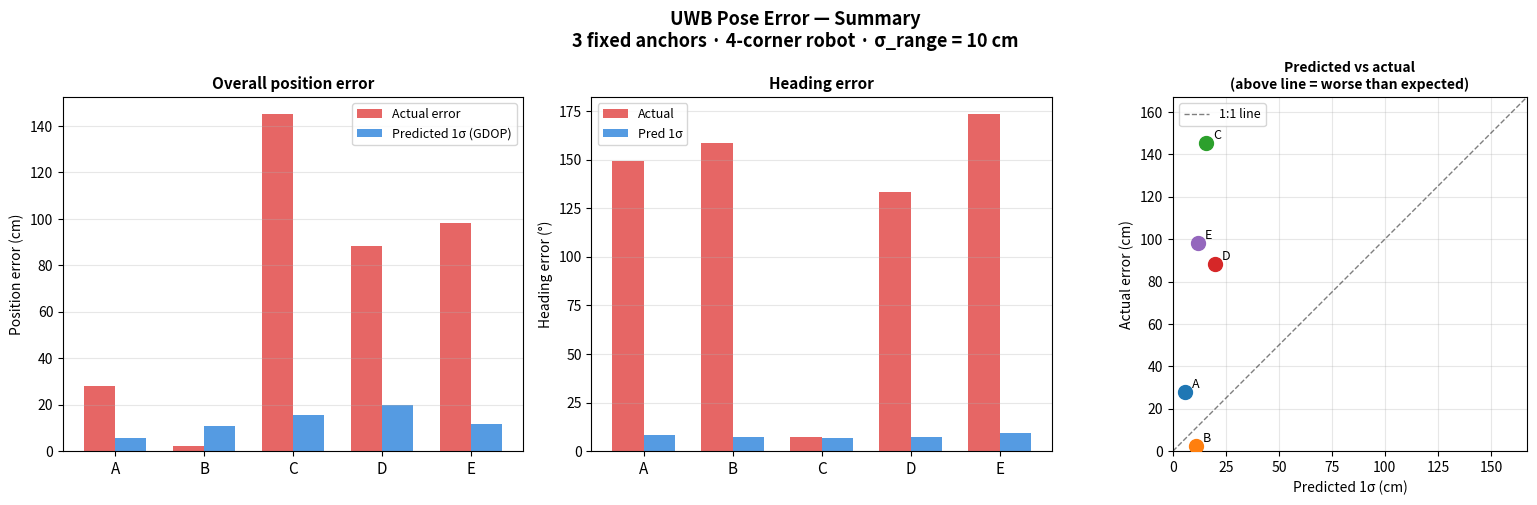
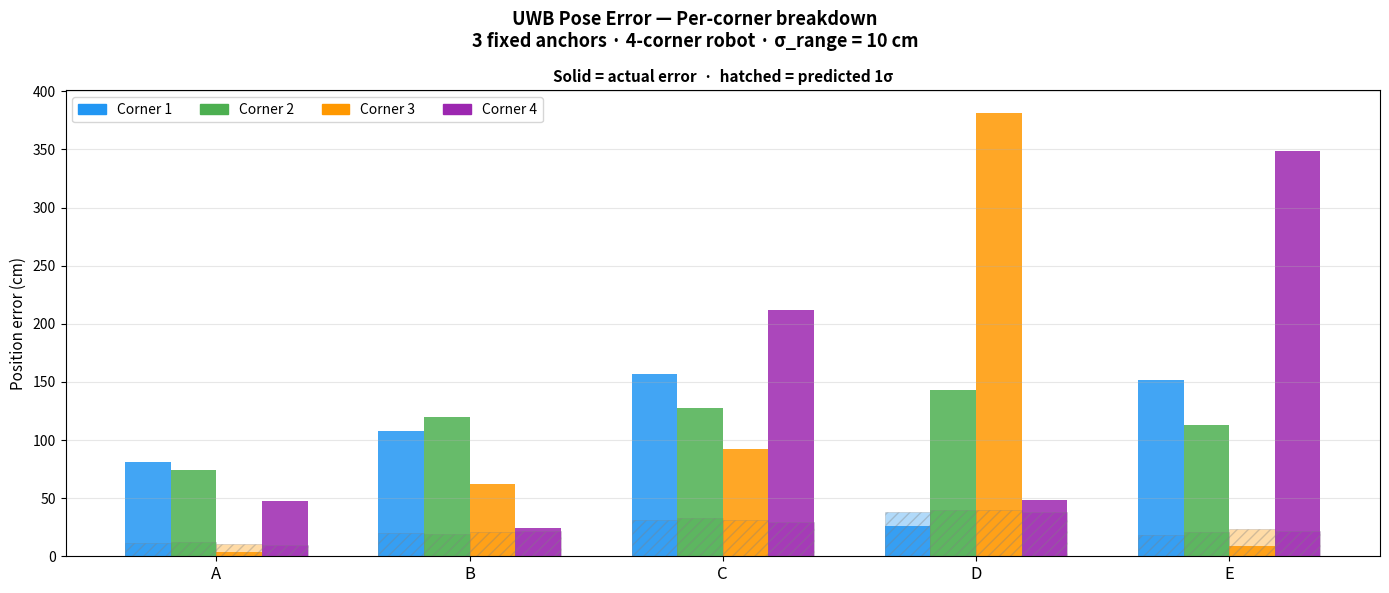
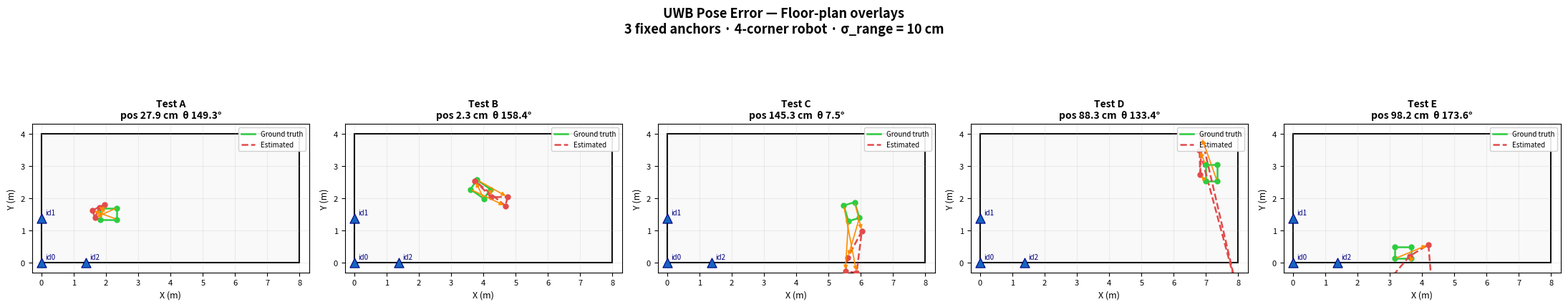

The script that saved these images, in order:
#!/usr/bin/env python3
"""
UWB Robot Pose Error Estimation
=================================
For each test pose (A–E) this script:

  1. Derives a per-anchor calibration model (linear fit: raw_cm → true_ft)
  2. Applies the calibration to the raw corner measurements
  3. Trilaterates each robot corner's world position from calibrated distances
  4. Fits a rigid-body transform (SVD) to get the estimated robot pose (x, y, θ)
  5. Computes predicted pose uncertainty via GDOP-based error propagation
     using the Fisher information matrix at each corner location
  6. Plots predicted vs actual errors for all 5 test poses

Units: metres internally; feet / degrees for display where noted.
"""

import numpy as np
import matplotlib.pyplot as plt
import matplotlib.patches as mpatches
from scipy.optimize import least_squares

# ─────────────────────────────────────────────────────────────────────────────
# Constants & raw data from spreadsheet
# ─────────────────────────────────────────────────────────────────────────────

FT_TO_M  = 0.3048
IN_TO_M  = 0.0254
CM_TO_M  = 0.01
SIGMA_R  = 0.10          # UWB ranging noise, metres

ROOM_W, ROOM_H = 8.0, 4.0   # metres

# Fixed anchor positions (ft → m)
ANCHORS_FT = {
    "id0": np.array([0.0, 0.0]),
    "id1": np.array([0.0, 4.5]),
    "id2": np.array([4.5, 0.0]),
}
ANCHORS = {k: v * FT_TO_M for k, v in ANCHORS_FT.items()}
ANC = np.array([ANCHORS["id0"], ANCHORS["id1"], ANCHORS["id2"]])  # (3,2)

# Robot corner offsets in body frame (inches → m), origin = robot centre-ish
# Corner 1=(20,-7), 2=(20,7), 3=(0,7), 4=(0,-7)  inches
CORNERS_BODY_IN = np.array([
    [20, -7],
    [20,  7],
    [ 0,  7],
    [ 0, -7],
], dtype=float)
CORNERS_BODY = CORNERS_BODY_IN * IN_TO_M   # (4,2) in metres

# Calibration data: ground truth (ft) vs raw readings per anchor (cm)
CALIB_GT_FT  = np.array([2, 4, 6, 8, 10, 12, 14, 16, 18, 20], dtype=float)
CALIB_RAW_CM = {
    "id0": np.array([48, 111, 165, 228, 288, 356, 420, 483, 552, 650], dtype=float),
    "id1": np.array([48, 110, 174, 228, 288, 352, 427, 463, 564, 630], dtype=float),
    "id2": np.array([43, 105, 177, 225, 306, 393, 424, 491, 590, 611], dtype=float),
}

# Ground truth poses: robot origin (ft) + heading (degrees, CCW from +X)
POSES_GT = {
    "A": {"x_ft": 6.0,  "y_ft": 5.0,  "theta_deg":   0.0},
    "B": {"x_ft": 13.5, "y_ft": 7.0,  "theta_deg": 145.15},
    "C": {"x_ft": 18.5, "y_ft": 6.0,  "theta_deg": 286.6},
    "D": {"x_ft": 23.5, "y_ft": 10.0, "theta_deg": 270.0},
    "E": {"x_ft": 12.0, "y_ft": 1.0,  "theta_deg": 180.0},
}

# Raw measured distances at each corner, cm  [corner_index, anchor_index]
# columns: id0, id1, id2
RAW_MEAS_CM = {
    "A": np.array([[217, 142, 150],
                   [202, 151, 131],
                   [223, 176, 174],
                   [251, 189, 183]], dtype=float),
    "B": np.array([[523, 480, 401],
                   [487, 476, 393],
                   [502, 367, 322],
                   [472, 428, 356]], dtype=float),
    "C": np.array([[567, 581, 418],
                   [555, 578, 446],
                   [624, 611, 489],
                   [600, 617, 461]], dtype=float),
    "D": np.array([[753, 708, 635],
                   [811, 746, 703],
                   [808, 836, 705],
                   [825, 712, 648]], dtype=float),
    "E": np.array([[423, 466, 307],
                   [412, 427, 296],
                   [356, 375, 220],
                   [251, 403, 213]], dtype=float),
}

# ─────────────────────────────────────────────────────────────────────────────
# 1.  Per-anchor calibration  (linear fit: raw_cm → true_m)
# ─────────────────────────────────────────────────────────────────────────────

def fit_calibration(anchor_name):
    """Return (slope, intercept) mapping raw_cm → true_metres."""
    raw = CALIB_RAW_CM[anchor_name]
    gt  = CALIB_GT_FT * FT_TO_M
    slope, intercept = np.polyfit(raw, gt, 1)
    return slope, intercept


CALIB = {name: fit_calibration(name) for name in ("id0", "id1", "id2")}


def calibrate(raw_cm_row):
    """Convert a (3,) raw [id0, id1, id2] cm reading to calibrated metres."""
    return np.array([
        CALIB["id0"][0] * raw_cm_row[0] + CALIB["id0"][1],
        CALIB["id1"][0] * raw_cm_row[1] + CALIB["id1"][1],
        CALIB["id2"][0] * raw_cm_row[2] + CALIB["id2"][1],
    ])


# ─────────────────────────────────────────────────────────────────────────────
# 2.  Trilateration — estimate 2-D position from 3 range measurements
# ─────────────────────────────────────────────────────────────────────────────

def trilaterate(ranges_m, anchors=ANC):
    """
    Nonlinear least-squares trilateration.
    ranges_m : (3,) calibrated distances in metres
    anchors  : (3, 2) anchor positions in metres
    Returns estimated (x, y) in metres.
    """
    def residuals(p):
        return np.hypot(p[0] - anchors[:, 0], p[1] - anchors[:, 1]) - ranges_m

    # Initial guess: weighted centroid
    w   = 1.0 / (ranges_m + 1e-6)
    x0  = np.average(anchors, axis=0, weights=w)
    res = least_squares(residuals, x0, method="lm")
    return res.x


# ─────────────────────────────────────────────────────────────────────────────
# 3.  Rigid-body pose fit (SVD)
# ─────────────────────────────────────────────────────────────────────────────

def fit_rigid_body(world_pts, body_pts):
    """
    Fit rotation R and translation t such that  world ≈ R @ body + t.
    Uses SVD (Kabsch algorithm).

    world_pts, body_pts : (N, 2)
    Returns (x, y, theta_rad).
    """
    c_w = world_pts.mean(axis=0)
    c_b = body_pts.mean(axis=0)
    W   = (world_pts - c_w).T @ (body_pts - c_b)
    U, _, Vt = np.linalg.svd(W)
    R   = U @ np.diag([1, np.linalg.det(U @ Vt)]) @ Vt
    t   = c_w - R @ c_b
    theta = np.arctan2(R[1, 0], R[0, 0])
    return t[0], t[1], theta


# ─────────────────────────────────────────────────────────────────────────────
# 4.  GDOP-based predicted pose uncertainty
# ─────────────────────────────────────────────────────────────────────────────

def corner_covariance(pos_m, anchors=ANC, sigma_r=SIGMA_R):
    """
    Return 2×2 position covariance at pos_m given anchor geometry.
    Σ = σ² · (H^T H)^{-1}
    """
    dp  = pos_m - anchors                       # (3, 2)
    r   = np.linalg.norm(dp, axis=1, keepdims=True)
    H   = dp / r                                 # unit vectors  (3, 2)
    F   = H.T @ H                                # Fisher matrix (2, 2)
    det = np.linalg.det(F)
    if det < 1e-9:
        return np.eye(2) * 1e6
    return sigma_r ** 2 * np.linalg.inv(F)


def predicted_pose_uncertainty(corner_world_pts, body_pts=CORNERS_BODY,
                               anchors=ANC, sigma_r=SIGMA_R):
    """
    Propagate per-corner position covariances into pose (x, y, θ) covariance.

    Uses first-order (Jacobian) propagation through the rigid-body model.
    Returns Σ_pose (3×3) and per-corner σ_pos (m).
    """
    N = len(corner_world_pts)

    # Per-corner covariances
    Sigma_corners = [corner_covariance(p, anchors, sigma_r) for p in corner_world_pts]
    sigma_corner  = [np.sqrt(np.trace(S) / 2) for S in Sigma_corners]

    # Fit pose to get current R, t estimate
    x, y, theta = fit_rigid_body(corner_world_pts, body_pts)
    R = np.array([[np.cos(theta), -np.sin(theta)],
                  [np.sin(theta),  np.cos(theta)]])

    # Jacobian of each corner world position w.r.t. pose (x, y, θ)
    # p_i = R @ b_i + t
    # ∂p_i/∂x = [1, 0]
    # ∂p_i/∂y = [0, 1]
    # ∂p_i/∂θ = dR/dθ @ b_i
    dR = np.array([[-np.sin(theta), -np.cos(theta)],
                   [ np.cos(theta), -np.sin(theta)]])

    # Build full Jacobian (2N × 3) and block-diagonal weight matrix
    J   = np.zeros((2 * N, 3))
    W_blocks = []
    for i, b in enumerate(body_pts):
        row = 2 * i
        J[row:row+2, 0] = [1, 0]          # ∂/∂x
        J[row:row+2, 1] = [0, 1]          # ∂/∂y
        J[row:row+2, 2] = dR @ b          # ∂/∂θ
        W_blocks.append(np.linalg.inv(Sigma_corners[i]))

    W = np.block([[W_blocks[i] if i == j else np.zeros((2, 2))
                   for j in range(N)] for i in range(N)])

    JtWJ = J.T @ W @ J
    det  = np.linalg.det(JtWJ)
    if det < 1e-12:
        return np.eye(3) * 1e6, sigma_corner

    Sigma_pose = np.linalg.inv(JtWJ)
    return Sigma_pose, sigma_corner


# ─────────────────────────────────────────────────────────────────────────────
# 5.  Run all test poses
# ─────────────────────────────────────────────────────────────────────────────

def world_corners_gt(pose):
    """Compute ground-truth world positions of all 4 corners."""
    x  = pose["x_ft"]  * FT_TO_M
    y  = pose["y_ft"]  * FT_TO_M
    th = np.radians(pose["theta_deg"])
    R  = np.array([[np.cos(th), -np.sin(th)],
                   [np.sin(th),  np.cos(th)]])
    return (R @ CORNERS_BODY.T).T + np.array([x, y])


results = {}

for test_id, pose_gt in POSES_GT.items():
    raw = RAW_MEAS_CM[test_id]              # (4, 3) raw cm readings

    # Calibrate and trilaterate each corner
    est_corners = []
    for c in range(4):
        cal_m = calibrate(raw[c])           # (3,) calibrated metres
        pos   = trilaterate(cal_m)          # (2,) estimated world position
        est_corners.append(pos)
    est_corners = np.array(est_corners)     # (4, 2)

    # Ground-truth corners
    gt_corners = world_corners_gt(pose_gt)  # (4, 2)

    # Fit robot pose from estimated corners
    x_est, y_est, th_est = fit_rigid_body(est_corners, CORNERS_BODY)

    # Ground-truth pose in metres
    x_gt  = pose_gt["x_ft"]  * FT_TO_M
    y_gt  = pose_gt["y_ft"]  * FT_TO_M
    th_gt = np.radians(pose_gt["theta_deg"])

    # Actual errors
    err_x     = abs(x_est - x_gt) * 100        # cm
    err_y     = abs(y_est - y_gt) * 100         # cm
    err_pos   = np.hypot(x_est - x_gt, y_est - y_gt) * 100  # cm
    err_theta = abs(np.degrees(np.arctan2(
        np.sin(th_est - th_gt), np.cos(th_est - th_gt))))    # deg

    # Per-corner actual position errors
    corner_errs_cm = np.linalg.norm(est_corners - gt_corners, axis=1) * 100

    # Predicted uncertainty
    Sigma_pose, sigma_corner_pred = predicted_pose_uncertainty(gt_corners)
    pred_sigma_x     = np.sqrt(Sigma_pose[0, 0]) * 100   # cm
    pred_sigma_y     = np.sqrt(Sigma_pose[1, 1]) * 100   # cm
    pred_sigma_pos   = np.sqrt((pred_sigma_x**2 + pred_sigma_y**2) / 2)
    pred_sigma_theta = np.degrees(np.sqrt(Sigma_pose[2, 2]))  # deg

    results[test_id] = {
        "x_gt": x_gt, "y_gt": y_gt, "th_gt": np.degrees(th_gt),
        "x_est": x_est * FT_TO_M / FT_TO_M,    # keep in m
        "y_est": y_est,
        "th_est": np.degrees(th_est),
        "err_x_cm":     err_x,
        "err_y_cm":     err_y,
        "err_pos_cm":   err_pos,
        "err_theta_deg": err_theta,
        "pred_sigma_x_cm":     pred_sigma_x,
        "pred_sigma_y_cm":     pred_sigma_y,
        "pred_sigma_pos_cm":   pred_sigma_pos,
        "pred_sigma_theta_deg": pred_sigma_theta,
        "corner_errs_cm":      corner_errs_cm,
        "sigma_corner_pred_cm": np.array(sigma_corner_pred) * 100,
        "est_corners": est_corners,
        "gt_corners":  gt_corners,
        "x_est_m": x_est,
        "y_est_m": y_est,
    }

# ─────────────────────────────────────────────────────────────────────────────
# 6.  Plots
# ─────────────────────────────────────────────────────────────────────────────

TEST_IDS      = list(results.keys())
x_pos         = np.arange(len(TEST_IDS))
WIDTH         = 0.35
COLORS        = {"actual": "#e24b4a", "predicted": "#378add"}
corner_colors = ["#2196f3", "#4caf50", "#ff9800", "#9c27b0"]

SUBTITLE = "3 fixed anchors · 4-corner robot · σ_range = 10 cm"

# ─────────────────────────────────────────────────────────────────────────────
# Figure 1 — Overall error summary (position + heading + scatter)
# ─────────────────────────────────────────────────────────────────────────────

fig1, axes1 = plt.subplots(1, 3, figsize=(16, 5))
fig1.suptitle(f"UWB Pose Error — Summary\n{SUBTITLE}",
              fontsize=13, fontweight="bold")

# Position error bar chart
ax = axes1[0]
actual_pos = [results[t]["err_pos_cm"]        for t in TEST_IDS]
pred_pos   = [results[t]["pred_sigma_pos_cm"] for t in TEST_IDS]
ax.bar(x_pos - WIDTH/2, actual_pos, WIDTH, label="Actual error",
       color=COLORS["actual"],    alpha=0.85)
ax.bar(x_pos + WIDTH/2, pred_pos,  WIDTH, label="Predicted 1σ (GDOP)",
       color=COLORS["predicted"], alpha=0.85)
ax.set_xticks(x_pos); ax.set_xticklabels(TEST_IDS, fontsize=11)
ax.set_ylabel("Position error (cm)", fontsize=10)
ax.set_title("Overall position error", fontsize=11, fontweight="bold")
ax.legend(fontsize=9); ax.grid(axis="y", alpha=0.3)

# Heading error bar chart
ax = axes1[1]
actual_th = [results[t]["err_theta_deg"]        for t in TEST_IDS]
pred_th   = [results[t]["pred_sigma_theta_deg"] for t in TEST_IDS]
ax.bar(x_pos - WIDTH/2, actual_th, WIDTH, label="Actual",
       color=COLORS["actual"],    alpha=0.85)
ax.bar(x_pos + WIDTH/2, pred_th,   WIDTH, label="Pred 1σ",
       color=COLORS["predicted"], alpha=0.85)
ax.set_xticks(x_pos); ax.set_xticklabels(TEST_IDS, fontsize=11)
ax.set_ylabel("Heading error (°)", fontsize=10)
ax.set_title("Heading error", fontsize=11, fontweight="bold")
ax.legend(fontsize=9); ax.grid(axis="y", alpha=0.3)

# Predicted vs actual scatter
ax = axes1[2]
all_actual = [results[t]["err_pos_cm"]        for t in TEST_IDS]
all_pred   = [results[t]["pred_sigma_pos_cm"] for t in TEST_IDS]
lim = max(max(all_actual), max(all_pred)) * 1.15
ax.plot([0, lim], [0, lim], "k--", lw=1, alpha=0.5, label="1:1 line")
for t in TEST_IDS:
    ax.scatter(results[t]["pred_sigma_pos_cm"], results[t]["err_pos_cm"],
               s=100, zorder=5)
    ax.annotate(t, (results[t]["pred_sigma_pos_cm"], results[t]["err_pos_cm"]),
                textcoords="offset points", xytext=(5, 3), fontsize=9)
ax.set_xlabel("Predicted 1σ (cm)", fontsize=10)
ax.set_ylabel("Actual error (cm)", fontsize=10)
ax.set_title("Predicted vs actual\n(above line = worse than expected)",
             fontsize=10, fontweight="bold")
ax.set_xlim(0, lim); ax.set_ylim(0, lim)
ax.set_aspect("equal"); ax.grid(alpha=0.3)
ax.legend(fontsize=9)

fig1.tight_layout()
fig1.savefig("uwb_pose_error_summary.png", dpi=150, bbox_inches="tight")
print("Saved  uwb_pose_error_summary.png")

# ─────────────────────────────────────────────────────────────────────────────
# Figure 2 — Per-corner error breakdown
# ─────────────────────────────────────────────────────────────────────────────

fig2, ax = plt.subplots(figsize=(14, 6))
fig2.suptitle(f"UWB Pose Error — Per-corner breakdown\n{SUBTITLE}",
              fontsize=13, fontweight="bold")

cx      = np.arange(len(TEST_IDS))
offsets = [-1.5, -0.5, 0.5, 1.5]
bar_w   = 0.18

for ci in range(4):
    actual_c = [results[t]["corner_errs_cm"][ci]       for t in TEST_IDS]
    pred_c   = [results[t]["sigma_corner_pred_cm"][ci] for t in TEST_IDS]
    ax.bar(cx + offsets[ci] * bar_w, actual_c, bar_w,
           color=corner_colors[ci], alpha=0.85)
    ax.bar(cx + offsets[ci] * bar_w, pred_c,   bar_w,
           color=corner_colors[ci], alpha=0.35,
           hatch="///", edgecolor="gray", linewidth=0.5)

ax.set_xticks(cx); ax.set_xticklabels(TEST_IDS, fontsize=12)
ax.set_ylabel("Position error (cm)", fontsize=11)
ax.set_title("Solid = actual error  ·  hatched = predicted 1σ",
             fontsize=11, fontweight="bold")
ax.grid(axis="y", alpha=0.3)
handles = [mpatches.Patch(color=corner_colors[i], label=f"Corner {i+1}")
           for i in range(4)]
ax.legend(handles=handles, fontsize=10, ncol=4)

fig2.tight_layout()
fig2.savefig("uwb_pose_error_corners.png", dpi=150, bbox_inches="tight")
print("Saved  uwb_pose_error_corners.png")

# ─────────────────────────────────────────────────────────────────────────────
# Figure 3 — Floor-plan overlays (one subplot per test pose)
# ─────────────────────────────────────────────────────────────────────────────

fig3, axes3 = plt.subplots(1, 5, figsize=(22, 5))
fig3.suptitle(f"UWB Pose Error — Floor-plan overlays\n{SUBTITLE}",
              fontsize=13, fontweight="bold")

def draw_robot(ax, corners, color, lw, label, ls="-"):
    pts = np.vstack([corners, corners[0]])
    ax.plot(pts[:, 0], pts[:, 1], color=color, lw=lw, ls=ls,
            label=label, zorder=4)
    ax.scatter(corners[:, 0], corners[:, 1], s=25, color=color, zorder=5)

for idx, test_id in enumerate(TEST_IDS):
    r  = results[test_id]
    ax = axes3[idx]

    ax.set_xlim(-0.3, ROOM_W + 0.3)
    ax.set_ylim(-0.3, ROOM_H + 0.3)
    ax.add_patch(mpatches.Rectangle((0, 0), ROOM_W, ROOM_H,
                 lw=1.5, ec="black", fc="#f9f9f9", zorder=1))
    ax.set_aspect("equal")
    ax.set_title(f"Test {test_id}\npos {r['err_pos_cm']:.1f} cm  "
                 f"θ {r['err_theta_deg']:.1f}°",
                 fontsize=10, fontweight="bold")
    ax.set_xlabel("X (m)", fontsize=9)
    ax.set_ylabel("Y (m)", fontsize=9)
    ax.tick_params(labelsize=8)
    ax.grid(alpha=0.2)

    # Fixed anchors
    ax.scatter(ANC[:, 0], ANC[:, 1], s=90, marker="^",
               color="#1565c0", edgecolors="navy", lw=0.8, zorder=5)
    for name, pos in ANCHORS.items():
        ax.annotate(name, pos, fontsize=7, xytext=(4, 4),
                    textcoords="offset points", color="navy")

    draw_robot(ax, r["gt_corners"],  "#2ecc40", 1.8, "Ground truth", ls="-")
    draw_robot(ax, r["est_corners"], "#e24b4a", 1.8, "Estimated",    ls="--")

    # Error vectors corner → estimated
    for c in range(4):
        ax.annotate("", xy=r["est_corners"][c], xytext=r["gt_corners"][c],
                    arrowprops=dict(arrowstyle="-|>", color="darkorange",
                                   lw=1.2, mutation_scale=8), zorder=6)

    ax.legend(fontsize=7, loc="upper right", framealpha=0.9)

fig3.tight_layout()
fig3.savefig("uwb_pose_error_floorplans.png", dpi=150, bbox_inches="tight")
print("Saved  uwb_pose_error_floorplans.png")

# ─────────────────────────────────────────────────────────────────────────────
# Summary table
# ─────────────────────────────────────────────────────────────────────────────

print(f"\n{'Test':<6} {'GT x,y (m)':<20} {'Est x,y (m)':<20} "
      f"{'Err pos (cm)':<14} {'Pred σ (cm)':<13} {'Err θ (°)':<11} {'Pred σθ (°)'}")
print("─" * 98)
for t in TEST_IDS:
    r = results[t]
    print(f"{t:<6} "
          f"({r['x_gt']:.2f}, {r['y_gt']:.2f})              "
          f"({r['x_est_m']:.2f}, {r['y_est_m']:.2f})              "
          f"{r['err_pos_cm']:<14.1f}"
          f"{r['pred_sigma_pos_cm']:<13.1f}"
          f"{r['err_theta_deg']:<11.1f}"
          f"{r['pred_sigma_theta_deg']:.1f}")

plt.show()
